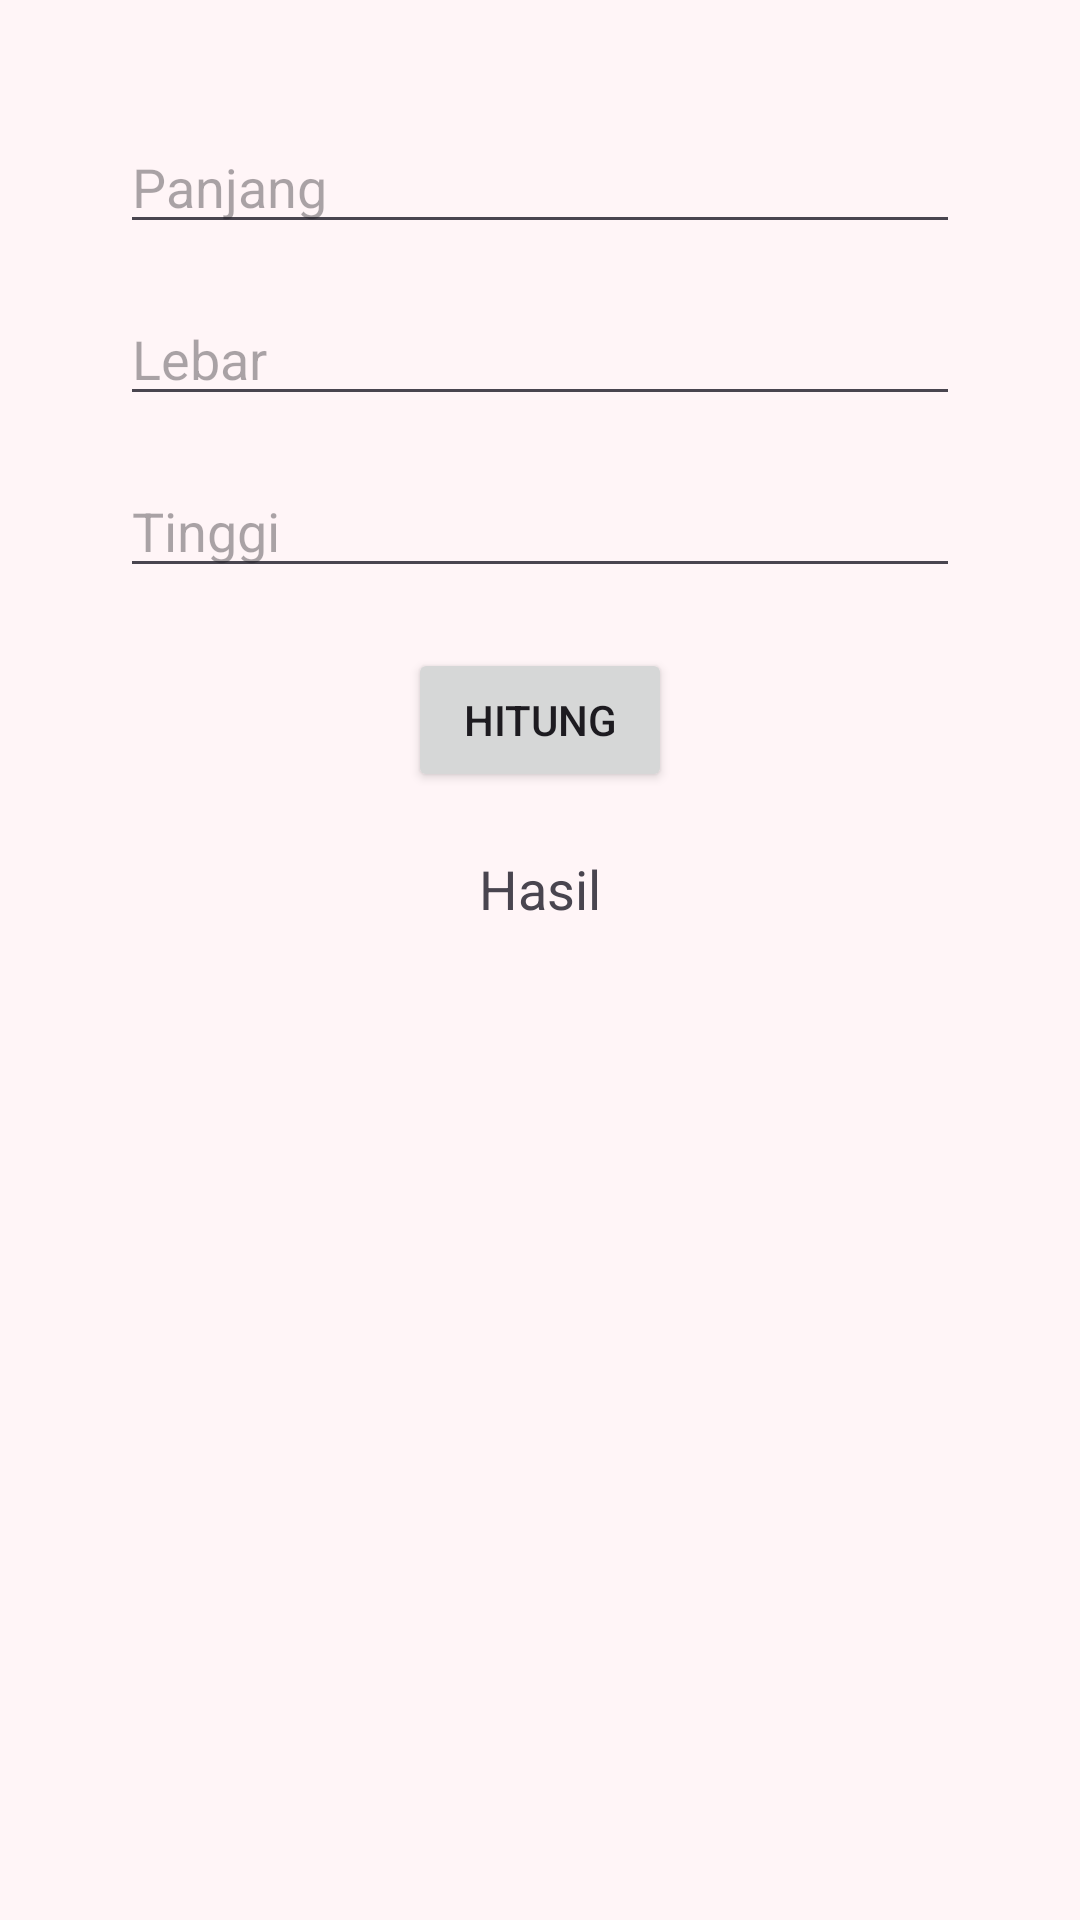

Android layout source for this screen:
<!-- AndroidManifest.xml: application theme Theme.Zorashape -->
<!-- res/layout/activity_balok.xml -->
<androidx.constraintlayout.widget.ConstraintLayout
    xmlns:android="http://schemas.android.com/apk/res/android"
    xmlns:app="http://schemas.android.com/apk/res-auto"
    android:id="@+id/main"
    android:layout_width="match_parent"
    android:layout_height="match_parent">

    <EditText
        android:id="@+id/etPanjang"
        android:layout_width="0dp"
        android:layout_height="wrap_content"
        android:hint="Panjang"
        app:layout_constraintTop_toTopOf="parent"
        android:layout_margin="40dp"
        app:layout_constraintStart_toStartOf="parent"
        app:layout_constraintEnd_toEndOf="parent"
        android:layout_marginHorizontal="24dp"/>

    <EditText
        android:id="@+id/etLebar"
        android:layout_width="0dp"
        android:layout_height="wrap_content"
        android:hint="Lebar"
        app:layout_constraintTop_toBottomOf="@id/etPanjang"
        app:layout_constraintStart_toStartOf="@id/etPanjang"
        app:layout_constraintEnd_toEndOf="@id/etPanjang"
        android:layout_marginTop="16dp"/>

    <EditText
        android:id="@+id/etTinggi"
        android:layout_width="0dp"
        android:layout_height="wrap_content"
        android:hint="Tinggi"
        app:layout_constraintTop_toBottomOf="@id/etLebar"
        app:layout_constraintStart_toStartOf="@id/etLebar"
        app:layout_constraintEnd_toEndOf="@id/etLebar"
        android:layout_marginTop="16dp"/>

    <Button
        android:id="@+id/btnHitung"
        android:layout_width="wrap_content"
        android:layout_height="wrap_content"
        android:text="Hitung"
        app:layout_constraintTop_toBottomOf="@id/etTinggi"
        app:layout_constraintStart_toStartOf="parent"
        app:layout_constraintEnd_toEndOf="parent"
        android:layout_marginTop="20dp"/>

    <TextView
        android:id="@+id/tvHasil"
        android:layout_width="wrap_content"
        android:layout_height="wrap_content"
        android:text="Hasil"
        android:textSize="18sp"
        app:layout_constraintTop_toBottomOf="@id/btnHitung"
        app:layout_constraintStart_toStartOf="parent"
        app:layout_constraintEnd_toEndOf="parent"
        android:layout_marginTop="20dp"/>

</androidx.constraintlayout.widget.ConstraintLayout>
<!-- resources referenced by this layout -->
<resources>
  <style name="Theme.Zorashape" parent="Base.Theme.Zorashape" />
  <style name="Base.Theme.Zorashape" parent="Theme.Material3.DayNight.NoActionBar">
          
          <item name="colorPrimary">@color/primary</item>
          <item name="colorSecondary">@color/secondary</item>
          <item name="android:windowBackground">@color/bg_main</item>
          <item name="colorPrimaryDark">@color/primary_dark</item>
          <item name="colorAccent">@color/accent</item>
      </style>
  <color name="primary">#E91E63</color>
  <color name="secondary">#FF80AB</color>
  <color name="bg_main">#FFF5F7</color>
  <color name="primary_dark">#C2185B</color>
  <color name="accent">#F48FB1</color>
</resources>
